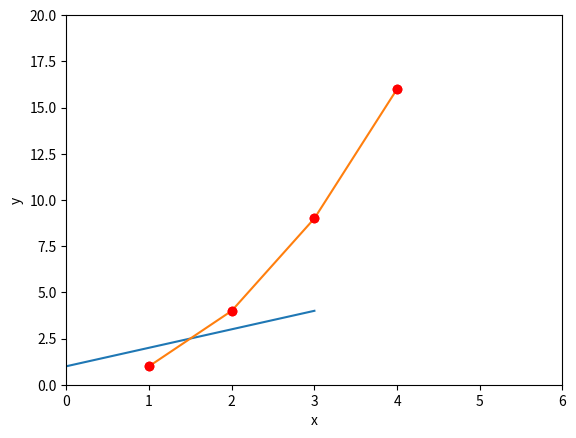

Python code for this plot:
import matplotlib.pyplot as plt
import numpy as np

# 调用 pli.show() 函数 图像才显示
# 默认在新窗口打开一幅图像,并且提供了对图像进行操作的按钮


"""
plt.plot() 函数 绘制线型图
指定x和y : plt.plot(x,y)
默认参数x为0~N-1 : plt.plot(y)
"""
# 缺省参数
plt.plot([1, 2, 3, 4])  # 此处给的值是y
plt.ylabel('y')
plt.xlabel('x')  # 中文字符无法正常显示
# plt.show()

# 传入x,y
plt.plot([1, 2, 3, 4], [1, 4, 9, 16])
# plt.show()


"""
字符参数
颜色参数:'b':蓝色 blue, 'g':绿色 green, 'r':红色 red, 'c':青色 cyan, 'm':品红 magenta, 'y':黄色 yellow, 'k':黑色 black, 'w':白色 white
类型参数: 省略
"""
# 例如话出红色圆点
plt.plot([1, 2, 3, 4], [1, 4, 9, 16], 'ro')
# plt.show()

# 显示范围设置 plt.axis([xmin, xmax, ymin, ymax])
plt.plot([1, 2, 3, 4], [1, 4, 9, 16], 'ro')
plt.axis([0, 6, 0, 20])
plt.show()
